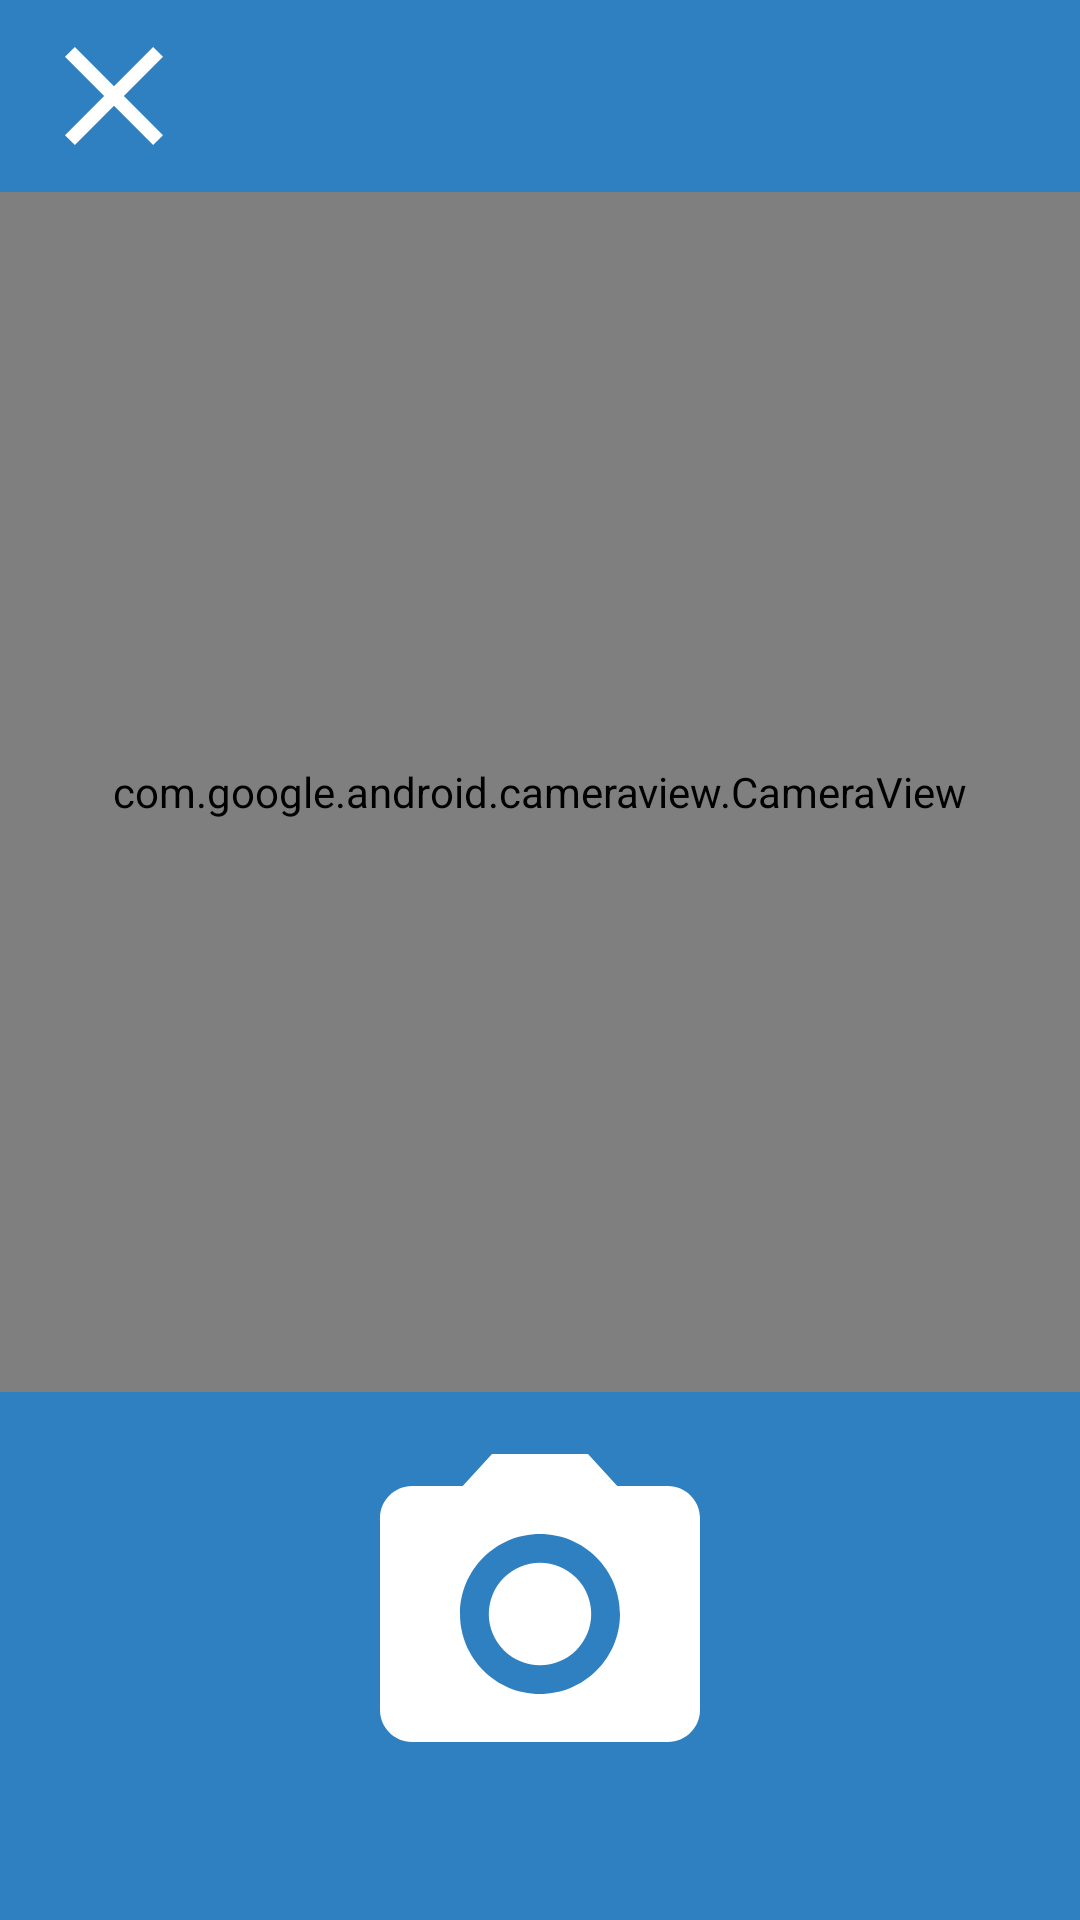

Write the Android layout XML for this screen, with the resource values it uses.
<!-- AndroidManifest.xml: application theme AppTheme.NoActionBar -->
<!-- res/layout/activity_camera.xml -->
<?xml version="1.0" encoding="utf-8"?>
<LinearLayout xmlns:android="http://schemas.android.com/apk/res/android"
    xmlns:app="http://schemas.android.com/apk/res-auto"
    android:layout_width="match_parent"
    android:layout_height="match_parent"
    android:background="@color/colorPrimary"
    android:orientation="vertical">

    <LinearLayout
        android:layout_width="match_parent"
        android:layout_height="64dp"
        android:paddingStart="10dp"
        android:gravity="center_vertical">

        <ImageView
            android:id="@+id/cancelButton"
            android:layout_width="wrap_content"
            android:layout_height="wrap_content"
            android:background="?selectableItemBackground"
            android:src="@drawable/icon_close" />


    </LinearLayout>


    <com.google.android.cameraview.CameraView
        android:id="@+id/cameraView"
        android:layout_width="match_parent"
        android:layout_height="400dp"
        android:adjustViewBounds="true"
        android:keepScreenOn="true"
        app:aspectRatio="1:1"
        app:autoFocus="true"
        app:facing="back"
        app:flash="auto" />


    <ImageView
        android:layout_marginTop="10dp"
        android:layout_marginBottom="6dp"
        android:id="@+id/takePictureButton"
        android:layout_width="wrap_content"
        android:layout_height="wrap_content"
        android:layout_gravity="center"
        android:background="?selectableItemBackground"
        android:src="@drawable/icon_camera_128" />

</LinearLayout>
<!-- resources referenced by this layout -->
<resources>
  <color name="colorPrimary">#2F80C0</color>
  <!-- drawable icon_camera_128 (drawable) -->
  <vector xmlns:android="http://schemas.android.com/apk/res/android"
      android:width="128dp"
      android:height="128dp"
      android:tint="#FFFFFF"
      android:viewportHeight="24.0"
      android:viewportWidth="24.0">
      <path
          android:fillColor="#FF000000"
          android:pathData="M12,12m-3.2,0a3.2,3.2 0,1 1,6.4 0a3.2,3.2 0,1 1,-6.4 0" />
      <path
          android:fillColor="#FF000000"
          android:pathData="M9,2L7.17,4L4,4c-1.1,0 -2,0.9 -2,2v12c0,1.1 0.9,2 2,2h16c1.1,0 2,-0.9 2,-2L22,6c0,-1.1 -0.9,-2 -2,-2h-3.17L15,2L9,2zM12,17c-2.76,0 -5,-2.24 -5,-5s2.24,-5 5,-5 5,2.24 5,5 -2.24,5 -5,5z" />
  </vector>
  <!-- drawable icon_close (drawable) -->
  <vector xmlns:android="http://schemas.android.com/apk/res/android"
      android:width="56dp"
      android:height="56dp"
      android:tint="#FFFFFF"
      android:viewportHeight="24.0"
      android:viewportWidth="24.0">
      <path
          android:fillColor="#FF000000"
          android:pathData="M19,6.41L17.59,5 12,10.59 6.41,5 5,6.41 10.59,12 5,17.59 6.41,19 12,13.41 17.59,19 19,17.59 13.41,12z" />
  </vector>
  <style name="AppTheme.NoActionBar">
          <item name="windowActionBar">false</item>
          <item name="windowNoTitle">true</item>
          <item name="android:windowTranslucentStatus">false</item>
          <item name="android:windowTranslucentNavigation">false</item>
      </style>
</resources>
